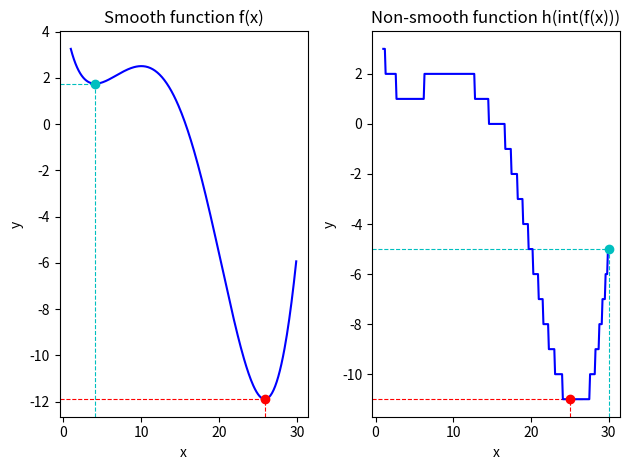

The script that saved this image: (Note: this script raises an exception after producing the figure.)
# File: Function_Optimization.py
# Description: Optimization of smooth and non-smooth functions with 'BFGS' and 'differential evolution' methods
# Environment: PyCharm and Anaconda environment
#
# MIT License
# Copyright (c) 2018 Valentyn N Sichkar
# [redacted]
#
# Reference to:
# Valentyn N Sichkar. Machine Learning in Python // GitHub platform. DOI: 10.5281/zenodo.1345027




# Implementing the task
# Optimization of smooth and non-smooth functions


import numpy as np
import matplotlib.pyplot as plt
from scipy import optimize


# Task 1 - smooth function
# Initial smooth function
# f(x) = sin(x / 5) * exp(x / 10) + 5 * exp(-x / 2)
# Function returns array with 'y' results from input array of 'x' for plotting by using 'np' instead of 'math'
def f_array(k):
    return np.sin(k / 5) * np.exp(k / 10) + 5 * np.exp(-k / 2)


# Finding minimum of smooth function with 'BFGS' method
# Setting initial point in form of 'ndarray' as 'minimize' function requires it in form of 'ndarray'
x0_start = np.array([2])
# print(type(x))  -->  <class 'numpy.ndarray'>
# print(x.shape)  -->  (1,)
# Finding minimum of the function from starting point 'x_start = 2'
# Using 'minimize' function from 'scipy.optimize' library
y0_min = optimize.minimize(f_array, x0_start, method='BFGS')
print(y0_min)  # fun = 1.7452682903449388, iterations = 6
print()


# Setting initial point in form of 'ndarray' as 'minimize' function requires it in form of 'ndarray'
x1_start = np.array([30])
# print(type(x))  -->  <class 'numpy.ndarray'>
# print(x.shape)  -->  (1,)
# Finding minimum of smooth function from starting point 'x_start = 30'
# Using 'minimize' function from 'scipy.optimize' library
y1_min = optimize.minimize(f_array, x1_start, method='BFGS')
print(y1_min)  # fun = -11.898894665981285, iterations = 6
print()


# Finding minimum of smooth function with 'differential evolution' method
# Searching in the range [1, 30]
# Setting the range for searching in form of tuple inside list as function requires it
x2_range = [(1, 30)]  # tuple inside list
# Finding minimum of smooth function
y2_min = optimize.differential_evolution(f_array, [(1, 30)])
print(y2_min)  # fun = -11.89889467, iterations = 5
print()


# Task 2 - non-smooth function
# Initial non-smooth function
# We take here the same function but only with integer results
# By using 'np.int_' we return 'numpy.ndarray' of integer numbers
def h_array(k):
    return np.int_(f_array(k))


# Finding minimum of non-smooth function with 'BFGS' method
# Setting initial point in form of 'ndarray' as 'minimize' function requires it in form of 'ndarray'
x3_start = np.array([30])
# print(type(x))  -->  <class 'numpy.ndarray'>
# print(x.shape)  -->  (1,)
# Finding minimum of the function from starting point 'x_start = 30'
# Using 'minimize' function from 'scipy.optimize' library
y3_min = optimize.minimize(h_array, x3_start, method='BFGS')
print(y3_min)  # fun = -5, iterations = 0
print()

# Finding minimum of non-smooth function with 'differential evolution' method
# Searching in the range [1, 30]
# Setting the range for searching in form of tuple inside list as function requires it
x4_range = [(1, 30)]  # tuple inside list
# Finding minimum of smooth function
y4_min = optimize.differential_evolution(h_array, [(1, 30)])
print(y4_min)  # fun = -11.0, iterations = 3
print()

# Plotting smooth and non-smooth functions with found points
# Creating a figure with subplots
figure, ax = plt.subplots(nrows=1, ncols=2)
# ax is (1, 2) np array and to make it easier to read we use 'flatten' function
# Or we can call each time ax[0, 0]
ax0, ax1 = ax.flatten()

# Preparing data for plotting smooth function
# Creating list with numpy method 'arange'
x0 = np.arange(1, 30, 0.1)
y0 = f_array(x0)

# Plotting smooth function in range [1, 30]
# Giving title to the figure and axises
ax0.set_title('Smooth function f(x)')
ax0.set_xlabel('x')
ax0.set_ylabel('y')
# Showing dashed lines to the found minimums
# By defining 'ymax' or 'xmax' we limit the end of the lines
# 'ymax' or 'xmax' can be in range between 0 and 1
ax0.axvline(x=4.1362, ymax=0.85, color='c', linestyle='--', linewidth=0.8)
ax0.axhline(y=1.7452, xmax=0.14, color='c', linestyle='--', linewidth=0.8)
ax0.axvline(x=25.8801, ymax=0.05, color='r', linestyle='--', linewidth=0.8)
ax0.axhline(y=-11.8988, xmax=0.83, color='r', linestyle='--', linewidth=0.8)
# Another way to draw the limited line is as following:
# ax0.plot(np.arange(1, 10, 2), np.array([2]*5))  # arrays fo axises 'x' and 'y' has to have the same dimensions
# Creating the figure for smooth function
ax0.plot(x0, y0, 'b', 4.1362, 1.7452, 'co', 25.8801, -11.8988, 'ro')


# Preparing data for plotting non-smooth function
# Creating list with numpy method 'arange'
x1 = np.arange(1, 30, 0.1)
y1 = h_array(x1)

# Plotting non-smooth function in range [1, 30]
# Giving title to the figure and axises
ax1.set_title('Non-smooth function h(int(f(x)))')
ax1.set_xlabel('x')
ax1.set_ylabel('y')
# Showing dashed lines to the found minimum
# By defining 'ymax' or 'xmax' we limit the end of the lines
# 'ymax' or 'xmax' can be in range between 0 and 1
ax1.axvline(x=25.0463, ymax=0.05, color='r', linestyle='--', linewidth=0.8)
ax1.axhline(y=-11, xmax=0.85, color='r', linestyle='--', linewidth=0.8)
ax1.axvline(x=30, ymax=0.43, color='c', linestyle='--', linewidth=0.8)
ax1.axhline(y=-5, xmax=0.95, color='c', linestyle='--', linewidth=0.8)
# Another way to draw the limited line is as following:
# ax0.plot(np.arange(1, 10, 2), np.array([2]*5))  # arrays fo axises 'x' and 'y' has to have the same dimensions
# Creating the figure for non-smooth function
ax1.plot(x1, y1, 'b', 30, -5, 'co', 25.0463, -11.0, 'ro')


# Function to make distance between figures
plt.tight_layout()
# Giving the name to the window with figures
figure.canvas.set_window_title('Smooth and non-smooth functions to be optimized')
# Showing result
plt.show()
